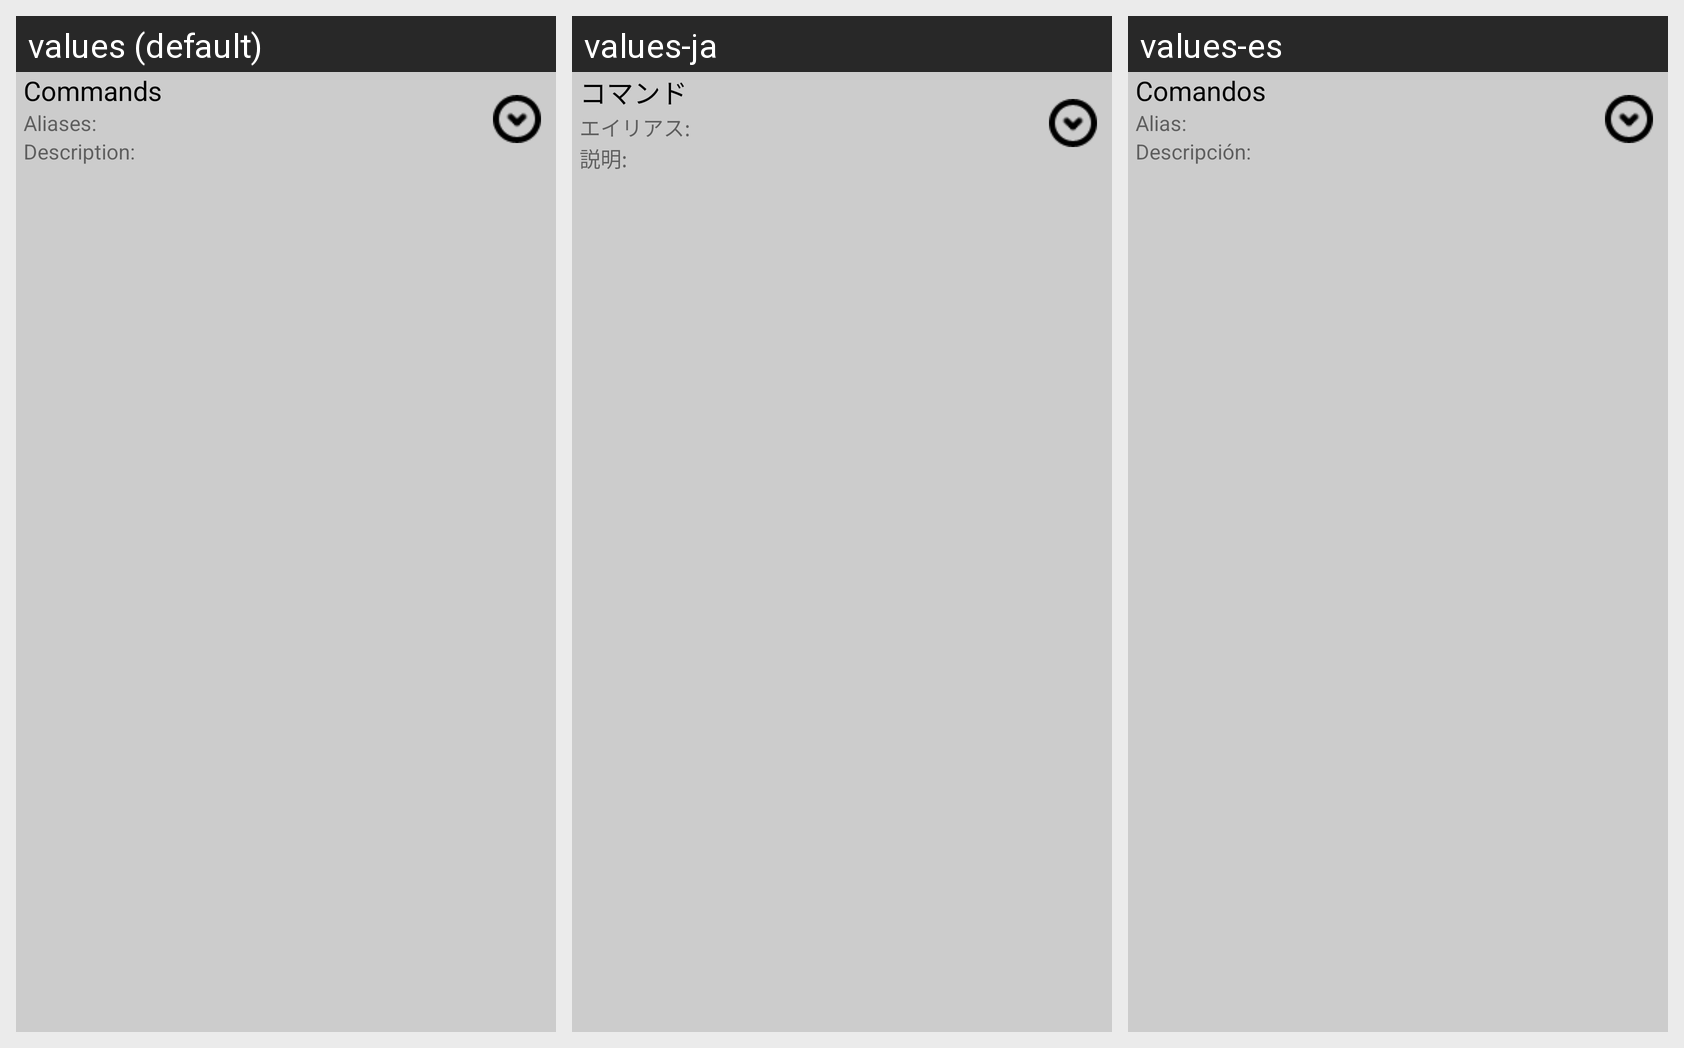

Here is an Android app screen in its default locale and in the app's own translations. Write out the translated-string differences for the strings that appear on this screen.
Android screen res/layout/view_plugin_info_command_object.xml rendered under 3 locales, left to right: values (default), values-ja, values-es. Device: Nexus 5 (rendered at 1080×1920; each locale shown at half size, 540×960, under a caption strip naming it); theme AppTheme.
Strings drawn on this screen, with the default value and each locale's value (text and hints the layout hard-codes, and strings that could not be matched under every locale, appear in the picture but are not listed):

str_commands
  values: Commands
  values-ja: コマンド
  values-es: Comandos

str_alias
  values: Aliases:
  values-ja: エイリアス:
  values-es: Alias:

str_description
  values: Description:
  values-ja: 説明:
  values-es: Descripción:
